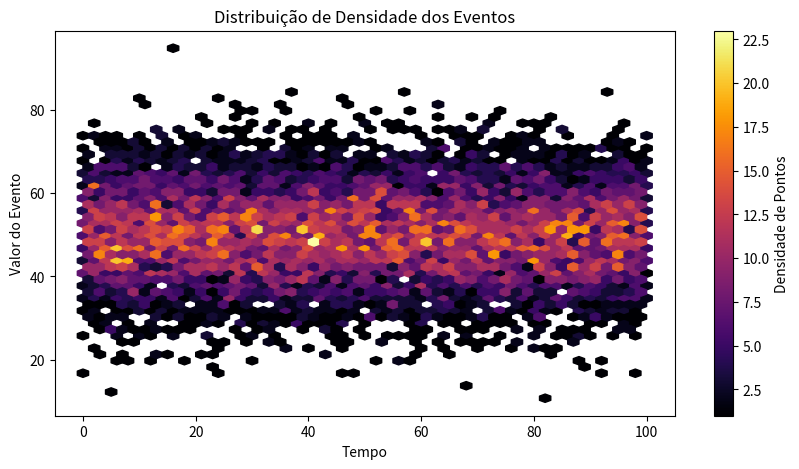

Source code (Python):
import numpy as np
import matplotlib.pyplot as plt
import os
np.random.seed(42)
tempo = np.random.uniform(0, 100, 10000)  # Simulando tempos aleatórios de eventos
valores = np.random.normal(50, 10, 10000)  # Valores associados ao evento

# Criar figura
fig, ax = plt.subplots(figsize=(10, 5))

# Criar hexbin plot (melhor para muitos pontos)
hb = ax.hexbin(tempo, valores, gridsize=50, cmap='inferno', mincnt=1)

# Adicionar barra de cores
plt.colorbar(hb, label="Densidade de Pontos")

# Configurações
ax.set_xlabel("Tempo")
ax.set_ylabel("Valor do Evento")
ax.set_title("Distribuição de Densidade dos Eventos")

# Salvar o gráfico
plt.savefig("heatmap_eventos.png", dpi=300)
plt.show()